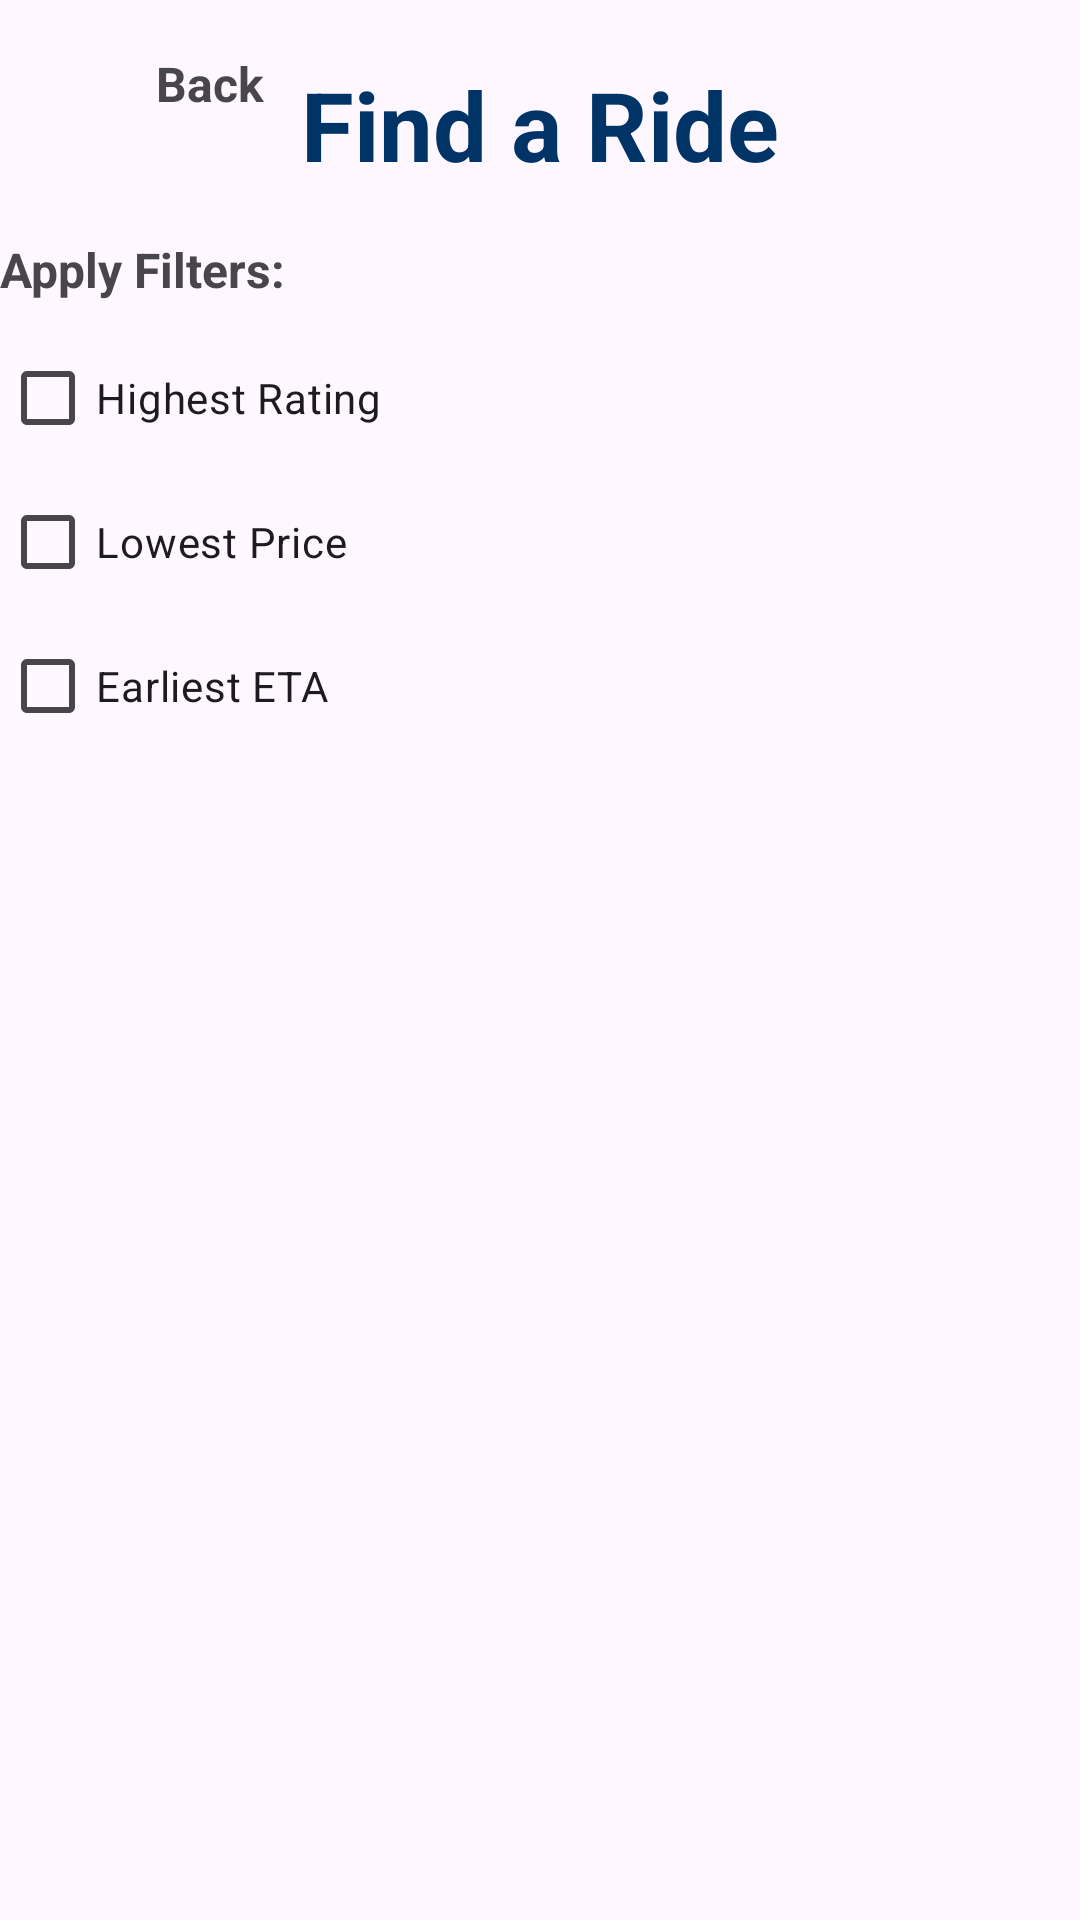

Layout XML and referenced resources for this Android screen:
<!-- AndroidManifest.xml: application theme Theme.KelownaConnect -->
<!-- res/layout/activity_find_a_ride.xml -->
<?xml version="1.0" encoding="utf-8"?>
<androidx.constraintlayout.widget.ConstraintLayout xmlns:android="http://schemas.android.com/apk/res/android"
    xmlns:app="http://schemas.android.com/apk/res-auto"
    xmlns:tools="http://schemas.android.com/tools"
    android:id="@+id/main"
    android:layout_width="match_parent"
    android:layout_height="match_parent"
    tools:context=".FindARide">

    
    <LinearLayout
        android:id="@+id/backButtonContainer"
        android:layout_width="wrap_content"
        android:layout_height="wrap_content"
        android:orientation="horizontal"
        android:gravity="center_vertical"
        android:layout_marginStart="20dp"
        app:layout_constraintTop_toTopOf="parent"
        app:layout_constraintStart_toStartOf="parent"
        android:layout_marginTop="16dp">

        
        <ImageView
            android:id="@+id/backArrow"
            android:layout_width="24dp"
            android:layout_height="24dp"
            android:src="@drawable/baseline_arrow_back_24"
            android:contentDescription="Back"
            android:layout_marginEnd="8dp"/>

        
        <TextView
            android:id="@+id/backText"
            android:layout_width="wrap_content"
            android:layout_height="wrap_content"
            android:text="Back"
            android:textSize="16sp"
            android:textStyle="bold"/>
    </LinearLayout>

    
    <TextView
        android:id="@+id/findARideTitle"
        android:layout_width="wrap_content"
        android:layout_height="wrap_content"
        android:layout_gravity="center_horizontal"
        android:layout_marginTop="4dp"
        android:padding="16dp"
        android:shadowColor="#000000"
        android:text="Find a Ride"
        android:textColor="#003366"
        android:textSize="32sp"
        android:textStyle="bold"
        app:flow_horizontalAlign="center"
        app:layout_constraintEnd_toEndOf="parent"
        app:layout_constraintStart_toStartOf="parent"
        app:layout_constraintTop_toTopOf="parent" />

    
    <LinearLayout
        android:id="@+id/filterContainer"
        android:layout_width="match_parent"
        android:layout_height="wrap_content"
        android:orientation="vertical"
        app:layout_constraintTop_toBottomOf="@id/findARideTitle"
        app:layout_constraintStart_toStartOf="parent"
        app:layout_constraintEnd_toEndOf="parent"
        android:layout_marginBottom="16dp">

        <TextView
            android:id="@+id/filterLabel"
            android:layout_width="wrap_content"
            android:layout_height="wrap_content"
            android:text="Apply Filters:"
            android:textSize="16sp"
            android:textStyle="bold"
            android:layout_marginBottom="8dp" />

        <CheckBox
            android:id="@+id/filterRating"
            android:layout_width="wrap_content"
            android:layout_height="wrap_content"
            android:text="Highest Rating" />

        <CheckBox
            android:id="@+id/filterPrice"
            android:layout_width="wrap_content"
            android:layout_height="wrap_content"
            android:text="Lowest Price" />

        <CheckBox
            android:id="@+id/filterETA"
            android:layout_width="wrap_content"
            android:layout_height="wrap_content"
            android:text="Earliest ETA" />
    </LinearLayout>

    
    <androidx.recyclerview.widget.RecyclerView
        android:id="@+id/recyclerView"
        android:layout_width="0dp"
        android:layout_height="0dp"
        app:layout_constraintTop_toBottomOf="@id/filterContainer"
        app:layout_constraintStart_toStartOf="parent"
        app:layout_constraintEnd_toEndOf="parent"
        app:layout_constraintBottom_toBottomOf="parent" />

</androidx.constraintlayout.widget.ConstraintLayout>
<!-- resources referenced by this layout -->
<resources>
  <!-- drawable baseline_arrow_back_24 (drawable) -->
  <?xml version="1.0" encoding="utf-8"?>
  <back xmlns:android="http://schemas.android.com/apk/res/android">
  
  </back>
  <style name="Theme.KelownaConnect" parent="Base.Theme.KelownaConnect" />
  <style name="Base.Theme.KelownaConnect" parent="Theme.Material3.DayNight.NoActionBar">
          
          
      </style>
</resources>
